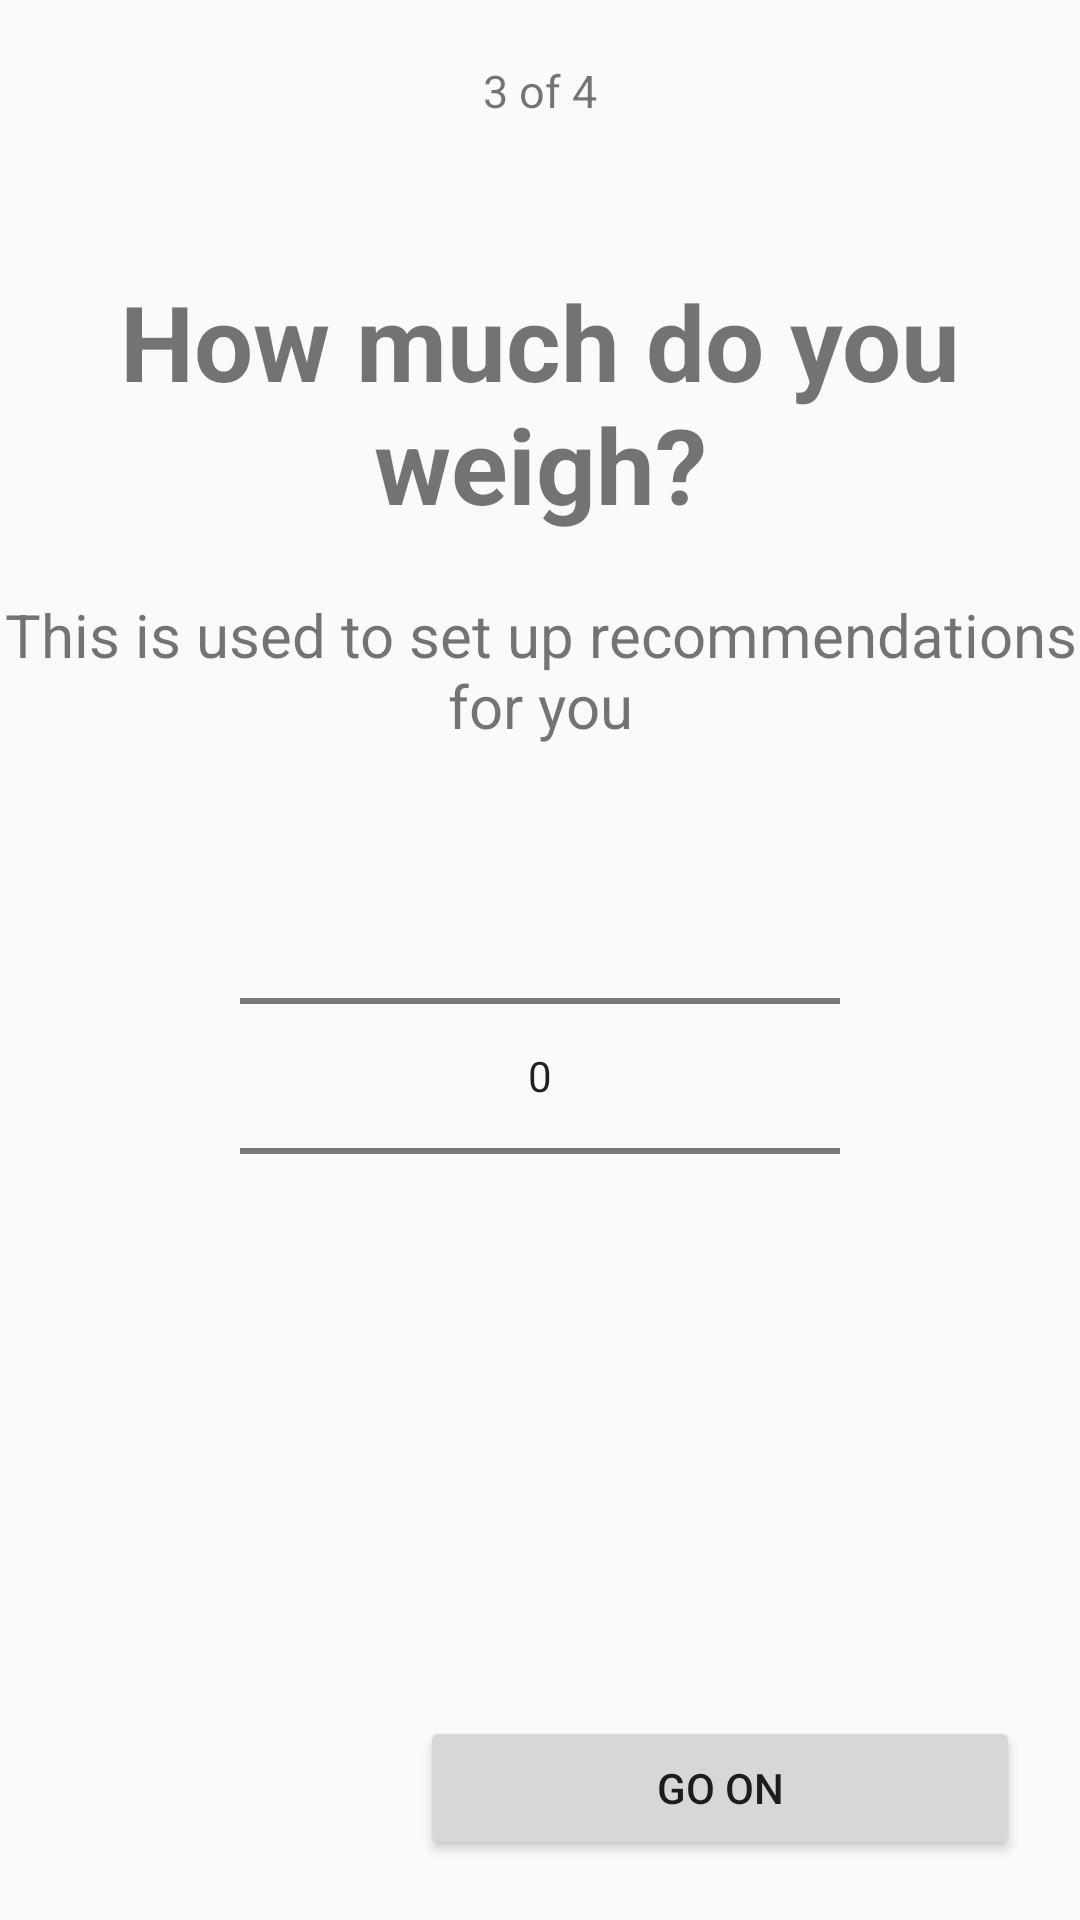

Here is an Android app screen rendered from its layout file. Give the layout XML and the strings, colors and styles it references.
<!-- AndroidManifest.xml: application theme Theme.AppCompat.Light.NoActionBar -->
<!-- res/layout/activity_register_page3.xml -->
<?xml version="1.0" encoding="utf-8"?>
<LinearLayout
    xmlns:android="http://schemas.android.com/apk/res/android"
    xmlns:app="http://schemas.android.com/apk/res-auto"
    xmlns:tools="http://schemas.android.com/tools"
    android:layout_width="match_parent"
    android:layout_height="match_parent"
    android:orientation="vertical"
    tools:context=".RegisterPage3">

    <TextView
        android:id="@+id/lbl_register_page3"
        android:layout_width="match_parent"
        android:layout_height="wrap_content"
        android:paddingTop="20dp"
        android:textSize="15sp"
        android:textAlignment="center"
        android:text="@string/register_3of4"/>

    <TextView
        android:id="@+id/lbl_register_page3_t"
        android:layout_width="match_parent"
        android:layout_height="wrap_content"
        android:paddingTop="50dp"
        android:textSize="35sp"
        android:textAlignment="center"
        android:textStyle="bold"
        android:text="@string/register_page3_t"/>

    <TextView
        android:id="@+id/lbl_register_page3_s"
        android:layout_width="match_parent"
        android:layout_height="wrap_content"
        android:paddingTop="20dp"
        android:textSize="20sp"
        android:textAlignment="center"
        android:text="@string/register_page3_s"/>

    <RelativeLayout
        android:layout_width="match_parent"
        android:layout_height="match_parent"
        android:padding="20dp">

        <NumberPicker
            android:id="@+id/np_register2"
            android:layout_width="200dp"
            android:layout_height="wrap_content"
            android:orientation="horizontal"
            android:layout_centerHorizontal="true"
            android:descendantFocusability="blocksDescendants"></NumberPicker>

        <ImageView
            android:id="@+id/icon_back_arrow"
            android:layout_width="24dp"
            android:layout_height="24dp"
            android:layout_alignParentBottom="true"
            android:contentDescription="@string/back_arrow"
            app:srcCompat="@drawable/ic_arrow_back_black_24dp"
            android:tint="@color/colorBlue" />

        <Button
            android:id="@+id/btn_register_go_on"
            android:layout_width="200dp"
            android:layout_height="wrap_content"
            android:layout_centerHorizontal="true"
            android:layout_alignParentBottom="true"
            android:layout_alignParentEnd="true"
            android:text="@string/next_stage_button"  />

    </RelativeLayout>

</LinearLayout>
<!-- resources referenced by this layout -->
<resources>
  <color name="colorBlue">#2b479f</color>
  <string name="back_arrow">Back Arrow</string>
  <string name="next_stage_button">GO ON</string>
  <string name="register_3of4">3 of 4</string>
  <string name="register_page3_s">This is used to set up recommendations for you</string>
  <string name="register_page3_t">How much do you weigh?</string>
</resources>
